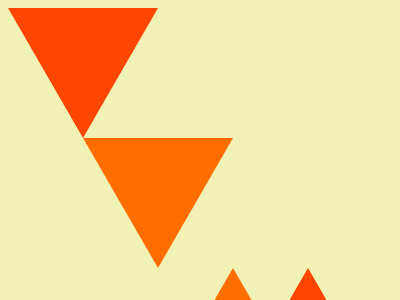

Write a web page that renders exactly this picture using CSS.

<!DOCTYPE HTML>
<html lang="en">
  <head>
    <title>cssbattles</title>
  </head>
  <body>
    <div class="tri b" />
<div class="tri a" />
<div class="tri d" />
<div class="tri c" />
<style>
  body{background:#F2F2B6}
  .tri {
    position:fixed;
    top:85;
      width: 0;
      height: 0;
      border-left: 75px solid transparent;
      border-right: 75px solid transparent;
  }
  .a{
      border-top: 130px solid #FF6D00;
    left:60;
  }
  .b{
      border-top: 130px solid #FD4602;
    left:80;
  }
  .c{
      border-bottom: 130px solid #FD4602;
    left:170;
  }
  .d{
      border-bottom: 130px solid #FF6D00;
    left:190;
  }
</style>
  </body>
</html>